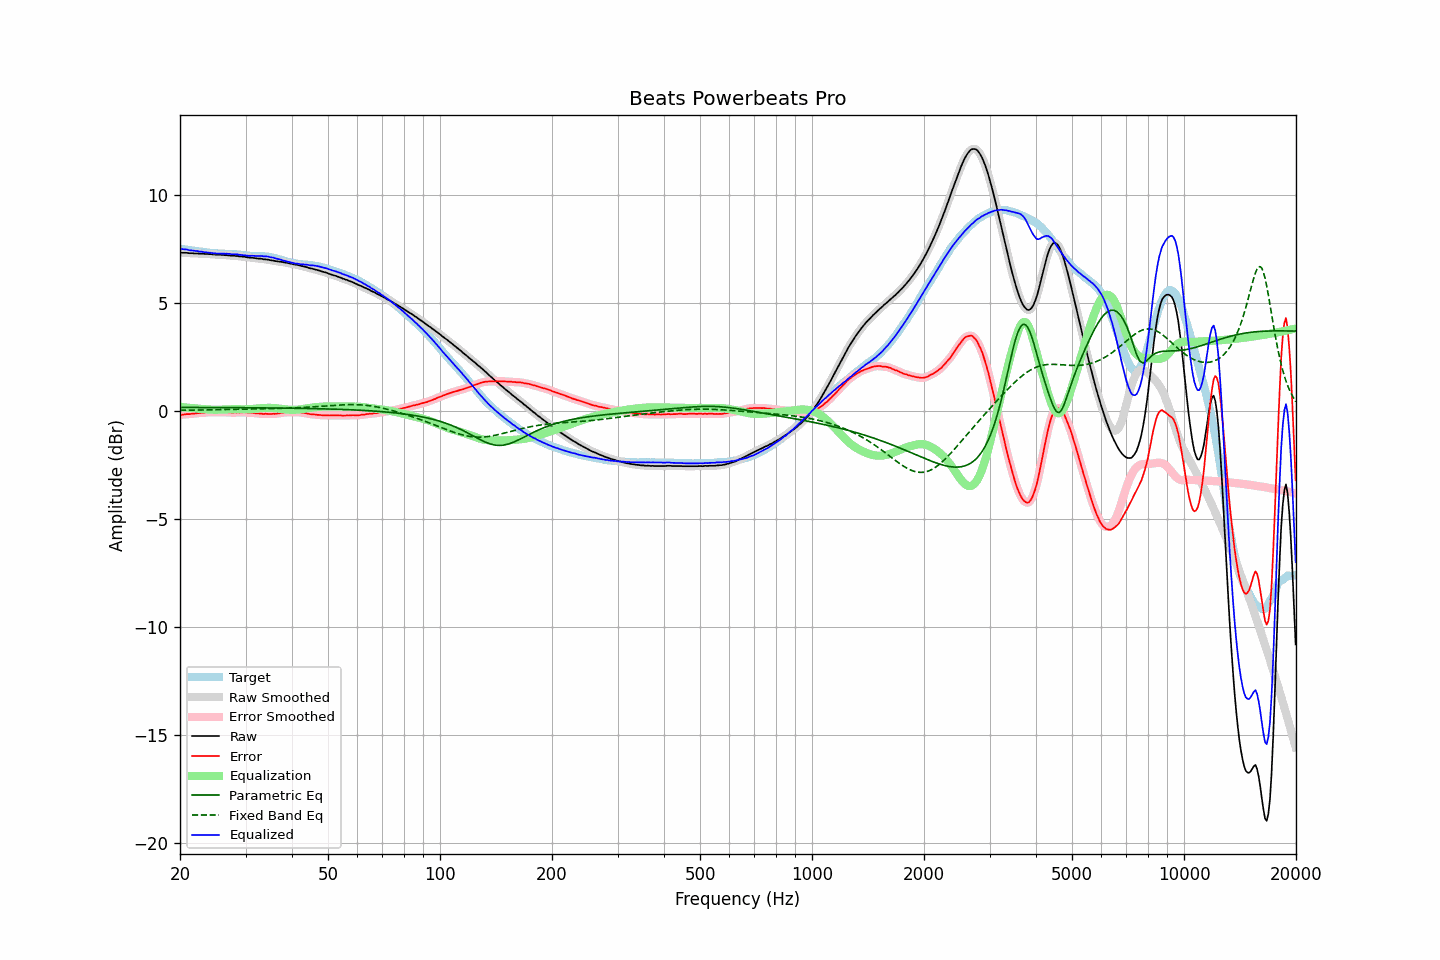

Data behind this chart, as committed beside it:
frequency, raw, error, smoothed, error_smoothed, equalization, parametric_eq, fixed_band_eq, equalized_raw, equalized_smoothed, target
20.00, 7.34, -0.18, 7.33, -0.19, 0.18, 0.16, 0.03, 7.52, 7.52, 7.52
20.20, 7.33, -0.18, 7.33, -0.18, 0.18, 0.16, 0.03, 7.50, 7.51, 7.51
20.40, 7.33, -0.17, 7.33, -0.17, 0.17, 0.16, 0.03, 7.50, 7.50, 7.50
20.61, 7.33, -0.16, 7.33, -0.16, 0.16, 0.16, 0.03, 7.49, 7.49, 7.49
20.81, 7.33, -0.15, 7.32, -0.15, 0.16, 0.16, 0.03, 7.48, 7.48, 7.47
21.02, 7.32, -0.15, 7.32, -0.15, 0.15, 0.16, 0.03, 7.46, 7.46, 7.46
21.23, 7.31, -0.15, 7.31, -0.14, 0.14, 0.16, 0.03, 7.45, 7.45, 7.45
21.44, 7.31, -0.14, 7.31, -0.14, 0.13, 0.16, 0.04, 7.44, 7.44, 7.44
21.66, 7.31, -0.13, 7.30, -0.13, 0.13, 0.16, 0.04, 7.43, 7.43, 7.43
21.87, 7.30, -0.12, 7.30, -0.12, 0.12, 0.16, 0.04, 7.42, 7.42, 7.42
22.09, 7.30, -0.11, 7.30, -0.11, 0.11, 0.16, 0.04, 7.41, 7.41, 7.41
22.31, 7.30, -0.10, 7.29, -0.11, 0.11, 0.16, 0.04, 7.40, 7.40, 7.40
22.54, 7.29, -0.10, 7.29, -0.10, 0.10, 0.16, 0.04, 7.39, 7.39, 7.39
22.76, 7.29, -0.09, 7.29, -0.09, 0.09, 0.16, 0.04, 7.38, 7.38, 7.38
22.99, 7.29, -0.09, 7.28, -0.09, 0.09, 0.16, 0.04, 7.37, 7.37, 7.37
23.22, 7.28, -0.09, 7.28, -0.08, 0.08, 0.16, 0.04, 7.36, 7.36, 7.36
23.45, 7.28, -0.08, 7.28, -0.08, 0.07, 0.16, 0.05, 7.35, 7.35, 7.35
23.69, 7.28, -0.06, 7.27, -0.07, 0.07, 0.16, 0.05, 7.34, 7.34, 7.34
23.92, 7.27, -0.06, 7.27, -0.06, 0.06, 0.16, 0.05, 7.33, 7.33, 7.33
24.16, 7.27, -0.05, 7.26, -0.05, 0.06, 0.16, 0.05, 7.33, 7.32, 7.32
24.40, 7.26, -0.05, 7.26, -0.05, 0.06, 0.16, 0.05, 7.31, 7.31, 7.31
24.65, 7.25, -0.06, 7.25, -0.06, 0.06, 0.16, 0.05, 7.30, 7.30, 7.30
24.89, 7.25, -0.06, 7.24, -0.06, 0.05, 0.16, 0.05, 7.30, 7.30, 7.30
25.14, 7.24, -0.07, 7.24, -0.06, 0.05, 0.16, 0.06, 7.29, 7.29, 7.30
25.39, 7.24, -0.05, 7.24, -0.06, 0.06, 0.16, 0.06, 7.29, 7.29, 7.29
25.65, 7.24, -0.05, 7.23, -0.06, 0.06, 0.15, 0.06, 7.29, 7.29, 7.29
25.91, 7.23, -0.06, 7.23, -0.06, 0.06, 0.15, 0.06, 7.29, 7.29, 7.29
26.16, 7.23, -0.06, 7.22, -0.06, 0.06, 0.15, 0.06, 7.29, 7.29, 7.28
26.43, 7.22, -0.07, 7.22, -0.06, 0.06, 0.15, 0.06, 7.28, 7.28, 7.28
26.69, 7.22, -0.06, 7.22, -0.06, 0.07, 0.15, 0.07, 7.28, 7.28, 7.28
26.96, 7.21, -0.07, 7.21, -0.07, 0.07, 0.15, 0.07, 7.28, 7.28, 7.28
27.23, 7.21, -0.07, 7.20, -0.08, 0.07, 0.15, 0.07, 7.28, 7.27, 7.28
27.50, 7.19, -0.09, 7.19, -0.08, 0.08, 0.15, 0.07, 7.26, 7.27, 7.27
27.77, 7.19, -0.08, 7.19, -0.08, 0.08, 0.15, 0.07, 7.26, 7.26, 7.27
28.05, 7.19, -0.07, 7.18, -0.08, 0.08, 0.15, 0.07, 7.26, 7.26, 7.26
28.33, 7.18, -0.08, 7.18, -0.08, 0.08, 0.15, 0.08, 7.25, 7.26, 7.26
28.62, 7.18, -0.07, 7.17, -0.08, 0.08, 0.15, 0.08, 7.25, 7.25, 7.24
28.90, 7.16, -0.08, 7.16, -0.08, 0.07, 0.15, 0.08, 7.23, 7.24, 7.24
29.19, 7.16, -0.07, 7.16, -0.07, 0.07, 0.15, 0.08, 7.23, 7.23, 7.23
29.48, 7.15, -0.07, 7.15, -0.07, 0.07, 0.15, 0.08, 7.22, 7.22, 7.21
29.78, 7.15, -0.07, 7.14, -0.07, 0.07, 0.15, 0.08, 7.22, 7.21, 7.21
30.08, 7.13, -0.07, 7.13, -0.07, 0.07, 0.15, 0.08, 7.20, 7.20, 7.20
30.38, 7.12, -0.08, 7.12, -0.08, 0.08, 0.15, 0.09, 7.19, 7.19, 7.19
30.68, 7.11, -0.08, 7.11, -0.08, 0.08, 0.15, 0.09, 7.19, 7.19, 7.19
30.99, 7.11, -0.08, 7.10, -0.08, 0.08, 0.15, 0.09, 7.19, 7.19, 7.19
31.30, 7.10, -0.09, 7.10, -0.09, 0.09, 0.15, 0.09, 7.19, 7.19, 7.18
31.61, 7.09, -0.09, 7.09, -0.10, 0.10, 0.14, 0.09, 7.18, 7.19, 7.18
31.93, 7.08, -0.11, 7.08, -0.11, 0.11, 0.14, 0.09, 7.18, 7.18, 7.19
32.24, 7.07, -0.12, 7.07, -0.11, 0.11, 0.14, 0.10, 7.18, 7.18, 7.18
32.57, 7.06, -0.12, 7.06, -0.12, 0.12, 0.14, 0.10, 7.18, 7.18, 7.18
32.89, 7.06, -0.13, 7.05, -0.13, 0.13, 0.14, 0.10, 7.18, 7.18, 7.18
33.22, 7.05, -0.13, 7.04, -0.13, 0.13, 0.14, 0.10, 7.18, 7.17, 7.18
33.55, 7.03, -0.15, 7.03, -0.14, 0.14, 0.14, 0.10, 7.16, 7.17, 7.17
33.89, 7.03, -0.13, 7.02, -0.14, 0.14, 0.14, 0.10, 7.17, 7.16, 7.16
34.23, 7.02, -0.14, 7.01, -0.14, 0.14, 0.14, 0.10, 7.16, 7.16, 7.15
34.57, 7.01, -0.14, 7.00, -0.14, 0.14, 0.14, 0.11, 7.15, 7.15, 7.15
34.92, 6.99, -0.15, 6.99, -0.14, 0.14, 0.14, 0.11, 7.13, 7.13, 7.13
35.27, 6.98, -0.14, 6.98, -0.14, 0.14, 0.14, 0.11, 7.12, 7.12, 7.12
35.62, 6.97, -0.13, 6.96, -0.14, 0.14, 0.14, 0.11, 7.10, 7.10, 7.10
35.97, 6.95, -0.14, 6.95, -0.13, 0.13, 0.13, 0.11, 7.08, 7.08, 7.08
... 635 more rows
